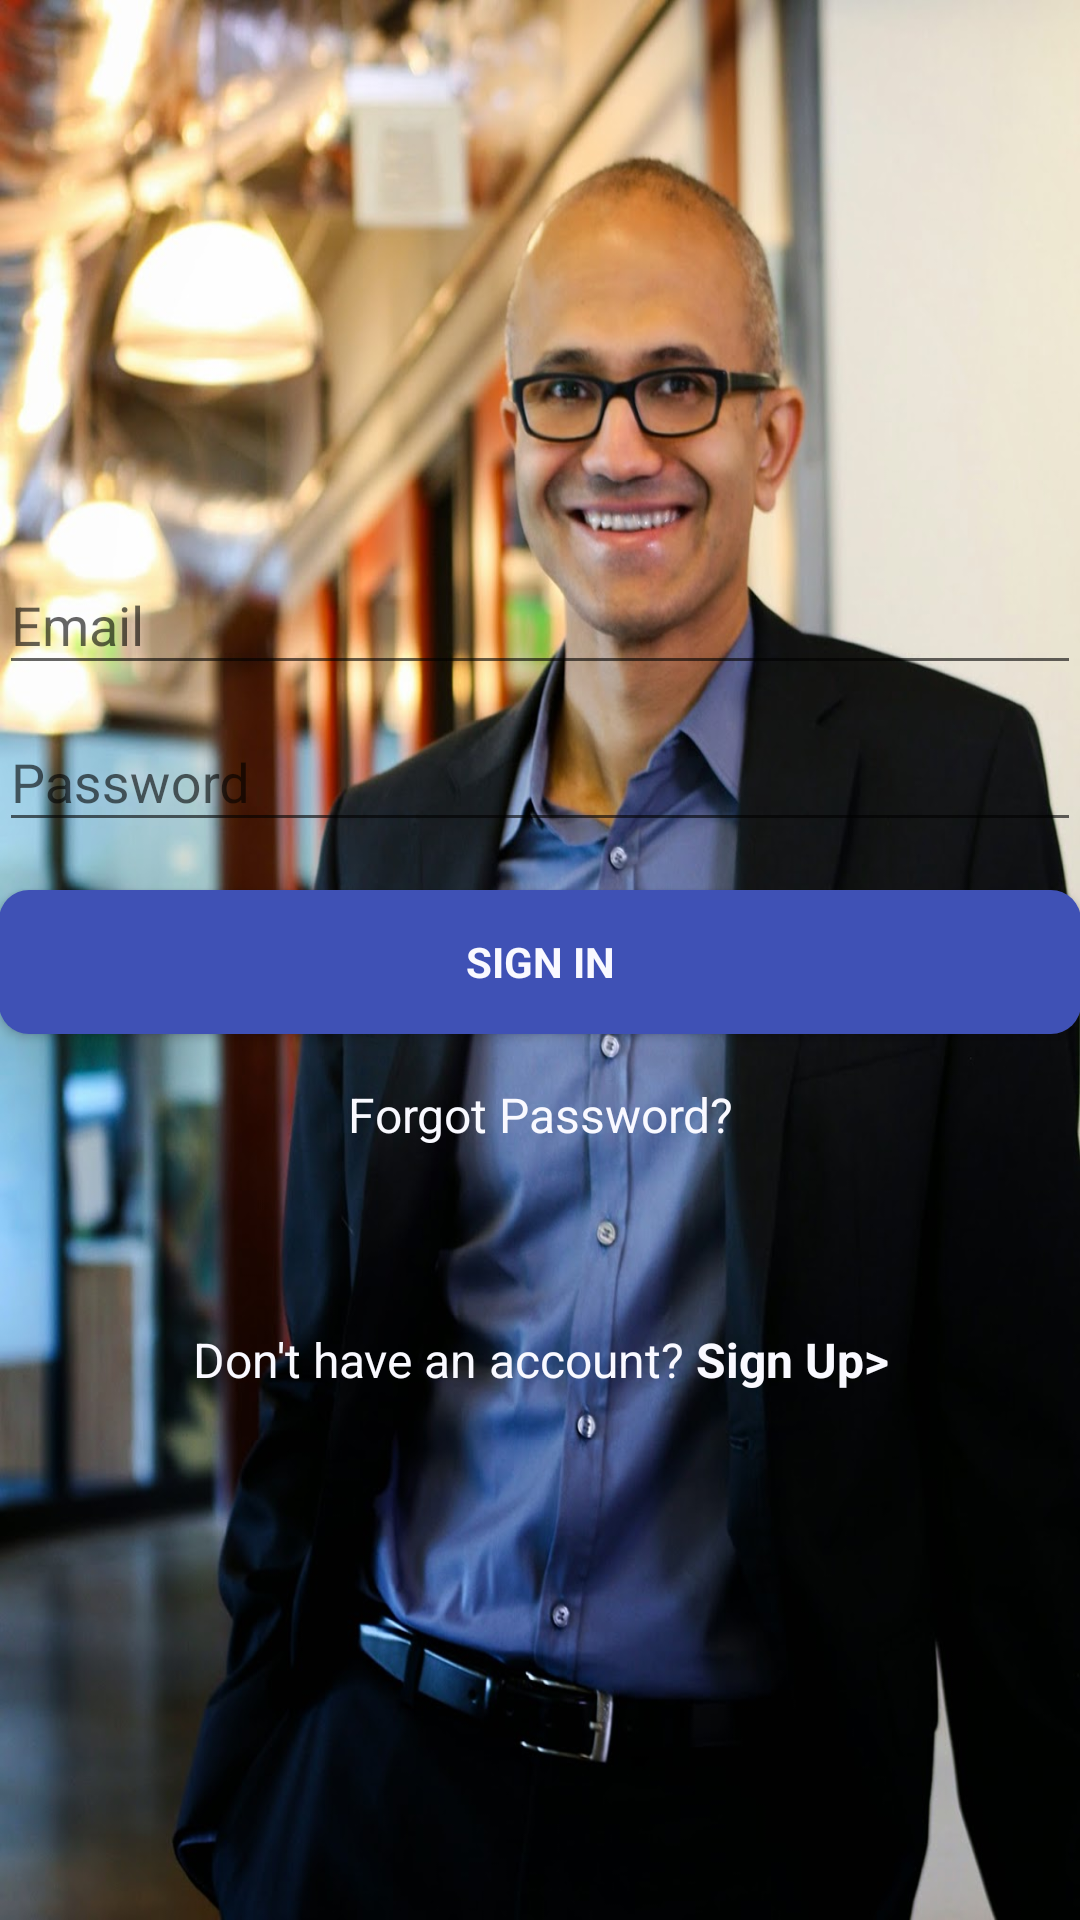

Layout XML and referenced resources for this Android screen:
<!-- AndroidManifest.xml: application theme AppTheme -->
<!-- res/layout/activity_login.xml -->
<RelativeLayout xmlns:android="http://schemas.android.com/apk/res/android"
    xmlns:tools="http://schemas.android.com/tools"
    android:layout_width="match_parent"
    android:layout_height="match_parent"
    android:background="@drawable/satya_nadella"
    android:gravity="center_horizontal"
    android:orientation="vertical"
    android:paddingBottom="@dimen/activity_vertical_margin"
    android:paddingLeft="@dimen/activity_horizontal_margin"
    android:paddingRight="@dimen/activity_horizontal_margin"
    android:paddingTop="@dimen/activity_vertical_margin"
    tools:context="com.naradevi.attendancemanager.LoginActivity">

    
    <ProgressBar
        android:id="@+id/login_progress"
        style="?android:attr/progressBarStyleLarge"
        android:layout_width="wrap_content"
        android:layout_height="wrap_content"
        android:layout_marginBottom="8dp"
        android:visibility="gone" />

    <ScrollView
        android:id="@+id/login_form"
        android:layout_width="match_parent"
        android:layout_height="match_parent">

        <LinearLayout
            android:id="@+id/email_login_form"
            android:layout_width="match_parent"
            android:layout_height="wrap_content"
            android:layout_gravity="center_vertical"
            android:gravity="center"
            android:orientation="vertical">

            <android.support.design.widget.TextInputLayout
                android:layout_width="match_parent"
                android:layout_height="wrap_content">

                <AutoCompleteTextView
                    android:id="@+id/email"
                    android:layout_width="match_parent"
                    android:layout_height="wrap_content"
                    android:hint="@string/prompt_email"
                    android:inputType="textEmailAddress"
                    android:maxLines="1"
                    android:singleLine="true" />

            </android.support.design.widget.TextInputLayout>

            <android.support.design.widget.TextInputLayout
                android:layout_width="match_parent"
                android:layout_height="wrap_content">

                <EditText
                    android:id="@+id/password"
                    android:layout_width="match_parent"
                    android:layout_height="wrap_content"
                    android:hint="@string/prompt_password"
                    android:imeActionId="@+id/login"
                    android:imeActionLabel="@string/action_sign_in"
                    android:imeOptions="actionUnspecified"
                    android:inputType="textPassword"
                    android:maxLines="1"
                    android:singleLine="true" />

            </android.support.design.widget.TextInputLayout>

            <Button
                android:id="@+id/email_sign_in_button"
                style="?android:textAppearanceSmall"
                android:layout_width="match_parent"
                android:layout_height="wrap_content"
                android:layout_marginTop="16dp"
                android:background="@drawable/button_design"
                android:text="@string/action_sign_in"
                android:textColor="@color/colorPrimaryWhite"
                android:textStyle="bold" />

            <TextView
                android:id="@+id/forgot_password_link"
                android:layout_width="match_parent"
                android:layout_height="wrap_content"
                android:layout_marginTop="16dp"
                android:gravity="center"
                android:text="@string/action_forgot_password"
                android:textColor="@color/colorPrimaryWhite"
                android:textSize="16sp" />

            <TextView
                android:id="@+id/register_link"
                android:layout_width="match_parent"
                android:layout_height="wrap_content"
                android:layout_marginTop="60dp"
                android:gravity="center"
                android:text="@string/action_register"
                android:textColor="@color/colorPrimaryWhite"
                android:textSize="16sp" />

        </LinearLayout>
    </ScrollView>
</RelativeLayout>
<!-- resources referenced by this layout -->
<resources>
  <color name="colorPrimaryWhite">#f9f9ff</color>
  <!-- drawable button_design (drawable) -->
  <?xml version="1.0" encoding="utf-8"?>
  <shape xmlns:android="http://schemas.android.com/apk/res/android"
      android:padding="10dp"
      android:shape="rectangle">
      
      <solid android:color="@color/colorPrimary" />
  
      <corners android:radius="10dp" />
  </shape>
  <!-- drawable satya_nadella: jpg bitmap (drawable, 143497 bytes) -->
  <string name="action_forgot_password">Forgot Password?</string>
  <string name="action_register">Don\'t have an account? <b>Sign Up&gt;</b></string>
  <string name="action_sign_in">Sign in</string>
  <string name="prompt_email">Email</string>
  <string name="prompt_password">Password</string>
  <style name="AppTheme" parent="Theme.AppCompat.Light.DarkActionBar">
          
          <item name="colorPrimary">@color/colorPrimary</item>
          <item name="colorPrimaryDark">@color/colorPrimaryDark</item>
          <item name="colorAccent">@color/colorAccent</item>
      </style>
  <color name="colorPrimary">#3f51b5</color>
  <color name="colorPrimaryDark">#303f9f</color>
  <color name="colorAccent">#ff4081</color>
</resources>
